Photos from the image-classification dataset "maize-status-prediction" in the GitHub repository Eng-Janvier/maize-status-prediction. Its 2 classes are: FAW, health.

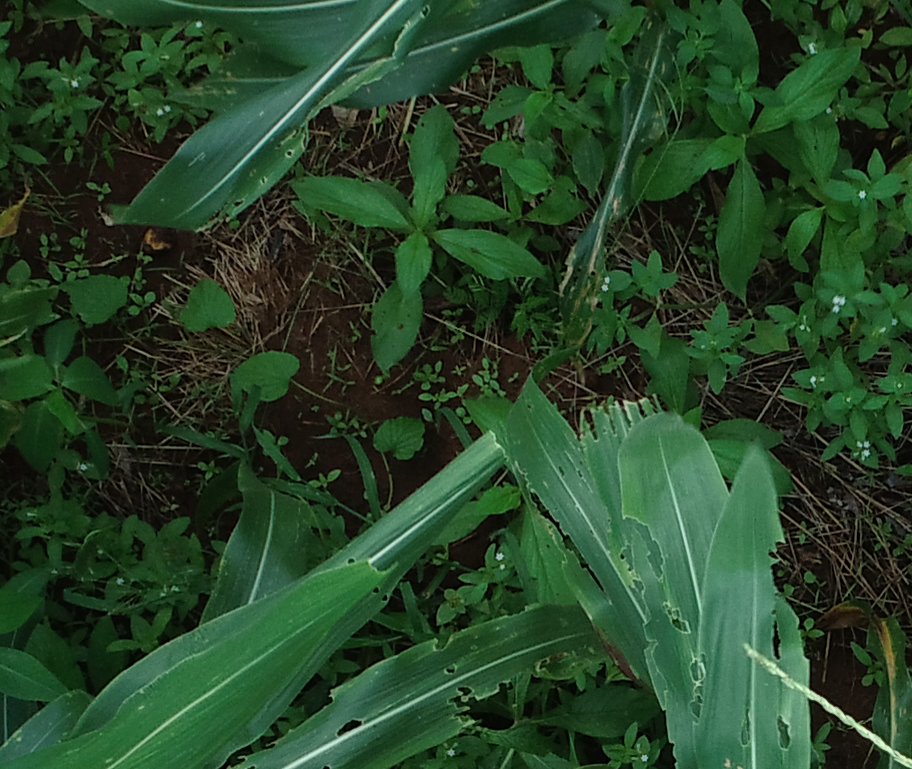
Label: FAW

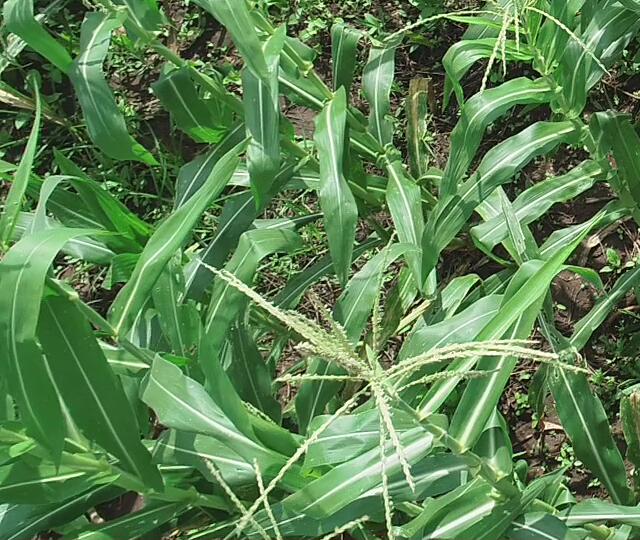
Label: health

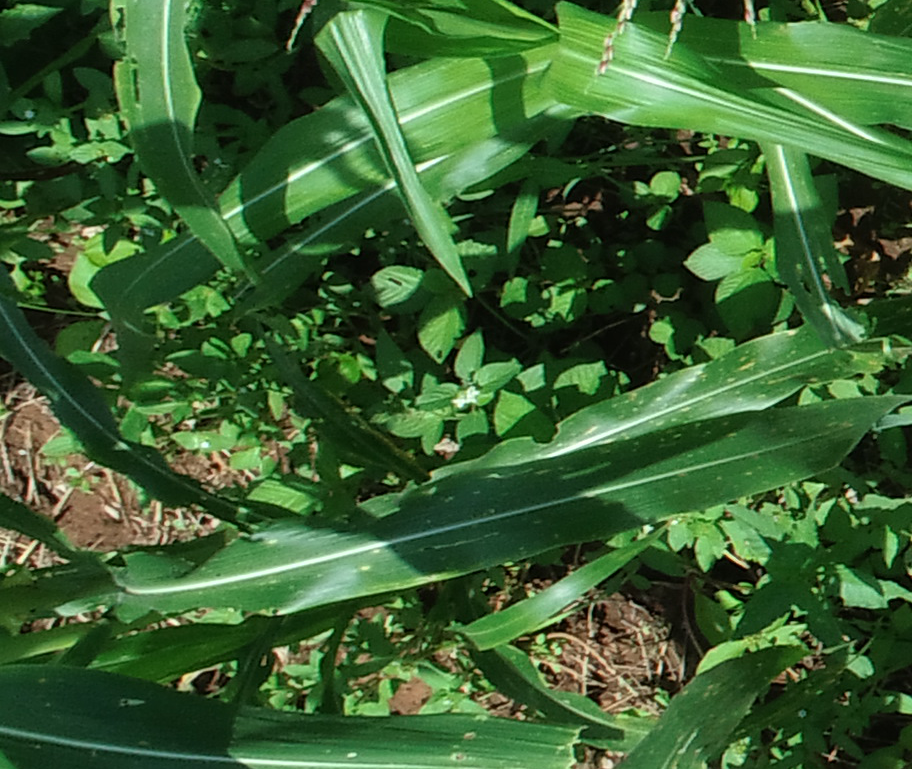
Label: FAW

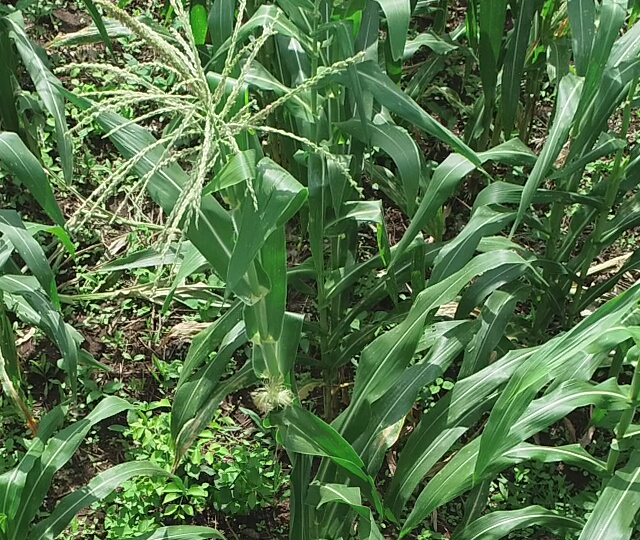
Label: health

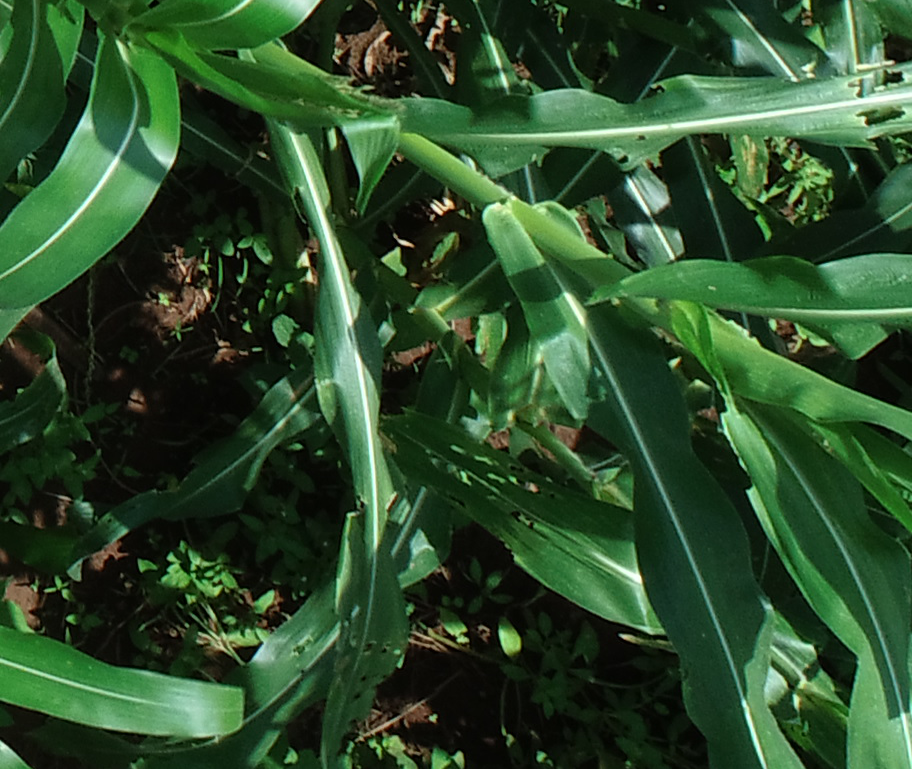
Label: FAW

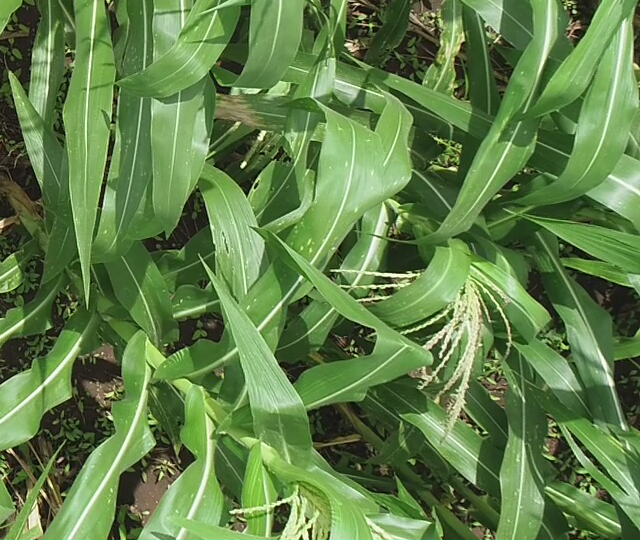
Label: health
